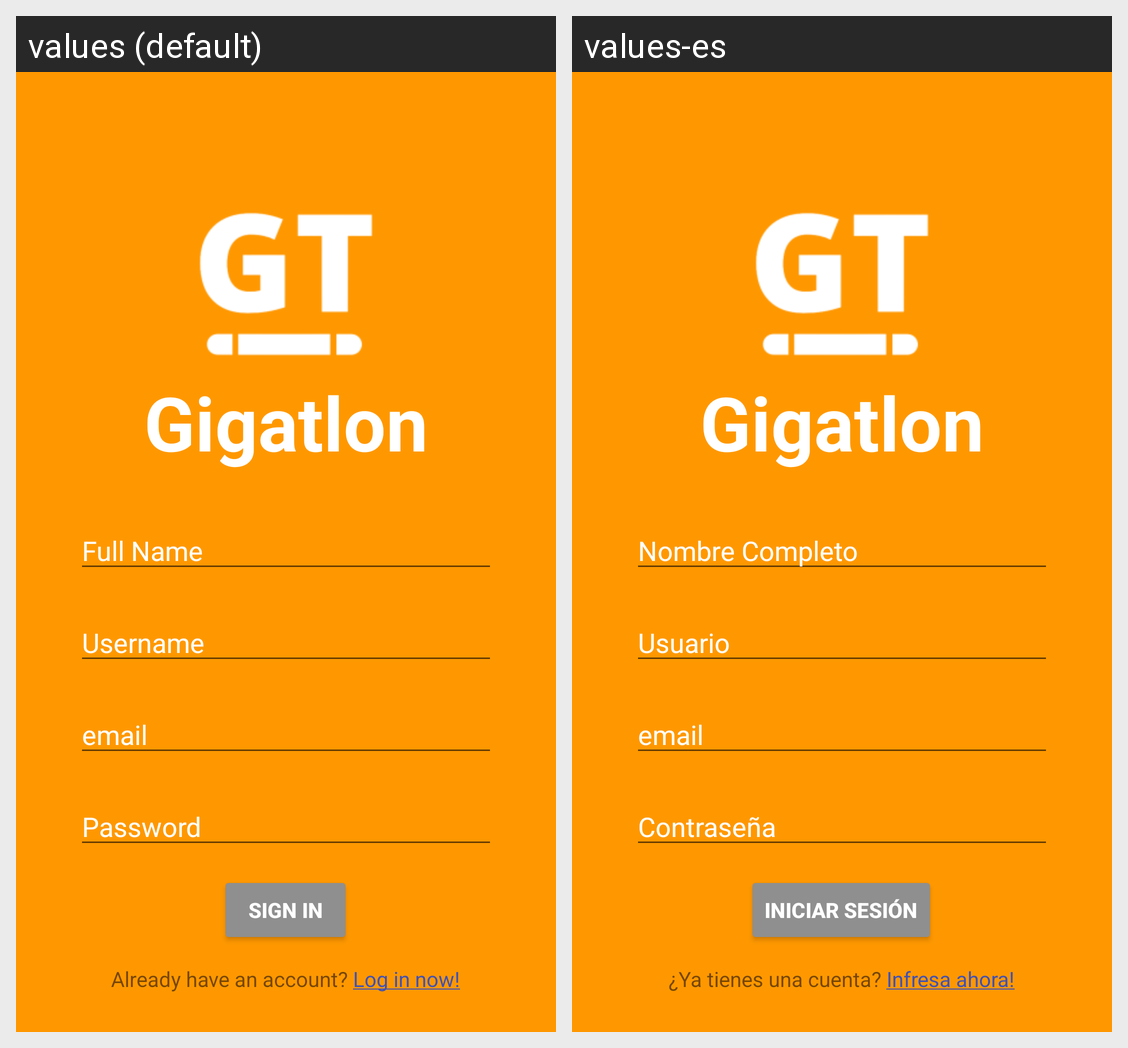

Locale-by-locale string values for the Android screen shown in this grid:
Android screen res/layout/register_account.xml rendered under 2 locales, left to right: values (default), values-es. Device: Nexus 5 (rendered at 1080×1920; each locale shown at half size, 540×960, under a caption strip naming it); theme Theme.Gigatlon.
Strings drawn on this screen, with the default value and each locale's value (text and hints the layout hard-codes, and strings that could not be matched under every locale, appear in the picture but are not listed):

prompt_email
  values: Username
  values-es: Usuario

full_name
  values: Full Name
  values-es: Nombre Completo

prompt_password
  values: Password
  values-es: Contraseña

action_sign_in_short
  values: Sign in
  values-es: Iniciar Sesión

app_name
  values: Gigatlon
  values-es: Gigatlon  [not translated; the default value is used]

have_account
  values: Already have an account? Log in now!
  values-es: ¿Ya tienes una cuenta? Infresa ahora!
